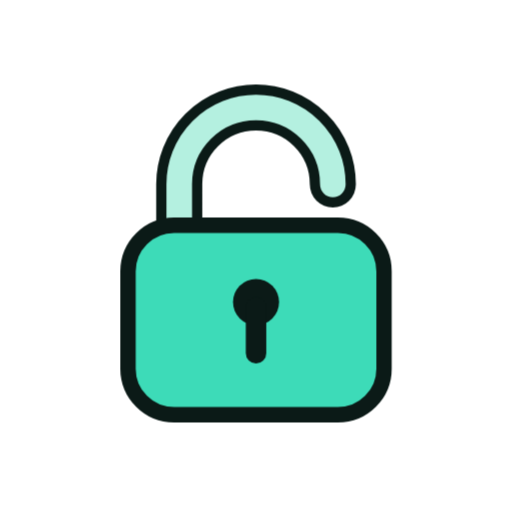
t = 0.00 s
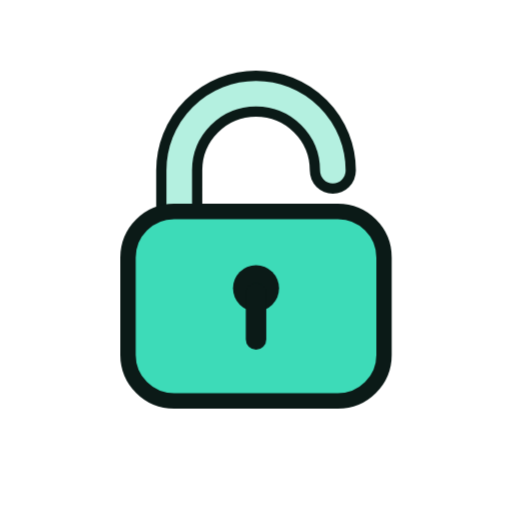
t = 1.33 s
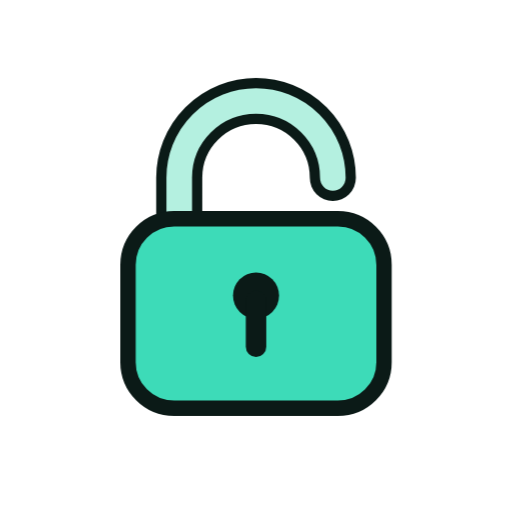
t = 1.58 s
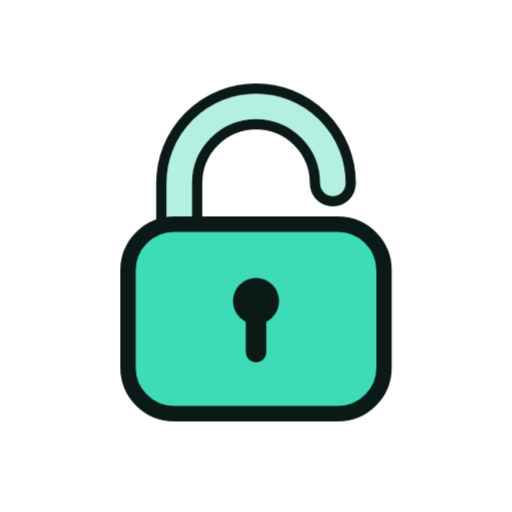
t = 1.83 s
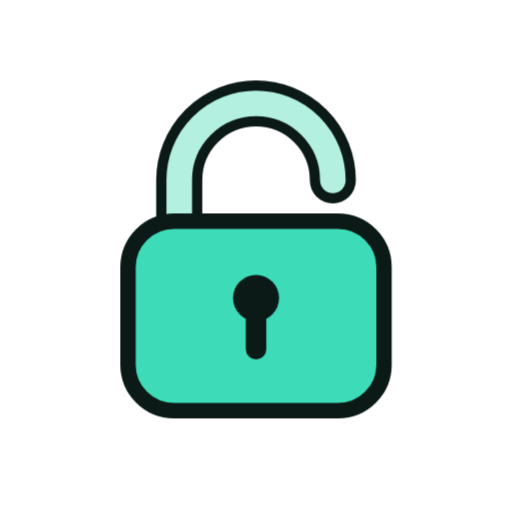
t = 2.33 s
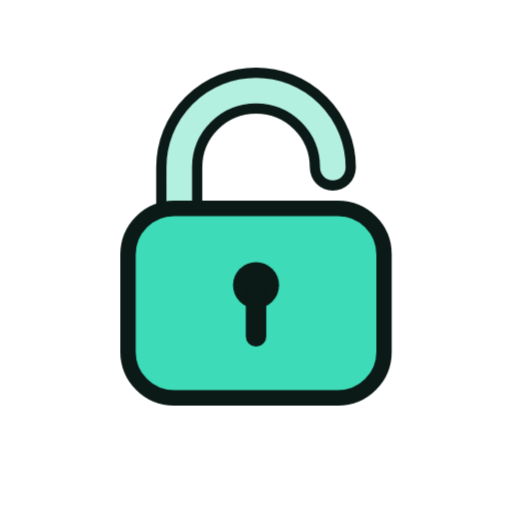
t = 2.83 s

The animated SVG that drew these frames (rendered in a browser with its animation timeline set to each time). Animation: 6 CSS @keyframes rules; one cycle of 3.33 s, repeats indefinitely.

<svg xmlns="http://www.w3.org/2000/svg" viewBox="0 0 200 200" width="200" height="200"><style>.m{transform-origin:100px 100px;transform-box:view-box;animation:bob 2s ease-in-out infinite}.s{transform-box:fill-box;transform-origin:center;animation:tw 2s ease-in-out infinite}.s1{animation-delay:-.66s}.s2{animation-delay:-1.33s}@keyframes bob{50%{transform:translateY(-7px)}}@keyframes wiggle{0%,100%{transform:rotate(-7deg)}50%{transform:rotate(7deg)}}@keyframes swing{0%,100%{transform:rotate(-10deg)}50%{transform:rotate(10deg)}}@keyframes spin{to{transform:rotate(360deg)}}@keyframes pulse{50%{transform:scale(1.07)}}@keyframes tw{0%,100%{transform:scale(.6)}50%{transform:scale(1.15)}}@media(prefers-reduced-motion:reduce){.m,.s{animation:none}}</style><g class="m"><g transform="translate(100 100) scale(1.0) translate(-100 -100)"><path d="M70 92V72A30 30 0 0 1 130 72" fill="none" stroke="#0B1A17" stroke-width="18" stroke-linecap="round" stroke-linejoin="round"/><path d="M70 92V72A30 30 0 0 1 130 72" fill="none" stroke="#B4F0E0" stroke-width="10" stroke-linecap="round" stroke-linejoin="round"/><rect x="50" y="88" width="100" height="74" rx="18" fill="#3DDBB8" stroke="#0B1A17" stroke-width="6" stroke-linejoin="round" stroke-linecap="round"/><circle cx="100" cy="118" r="9" fill="#0B1A17" /><path d="M100 120V138" fill="none" stroke="#0B1A17" stroke-width="8" stroke-linecap="round" stroke-linejoin="round"/></g></g></svg>
